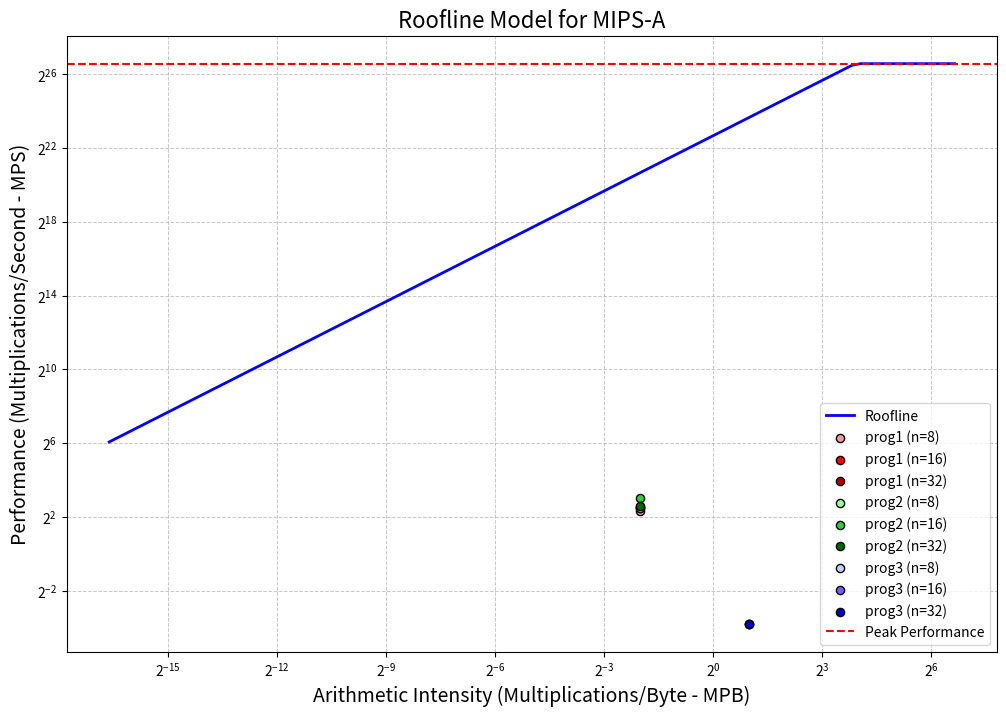

Recreate this plot in Python.
import matplotlib.pyplot as plt
import numpy as np

peak_performance = 100 * 10**6
max_bandwidth = 0.0666 * 10**8

arithmetic_intensity = [0.25, 0.25, 0.25, 0.25, 0.25, 0.25, 2, 2, 2]  # Example AI values

performance = [5  , 5.55, 5.88, 5.57, 8, 6.105, 0.072, 0.07192175, 0.07196395]  # Measured performance


dot_colors = ['#ff9999', "red", '#b30000', '#99ff99', '#33cc33', '#006600', '#ccccff', '#6666ff', '#0000cc']  # Defined colors
n_range = ["8", "16", "32", "8", "16", "32", "8", "16", "32"]
programs = ["prog1", "prog1", "prog1", "prog2", "prog2", "prog2", "prog3", "prog3", "prog3"]

# Create AI range
ai_range = np.logspace(-5, 2, 100)

# Compute Roofline limits
roofline_memory = ai_range * max_bandwidth
roofline_performance = np.minimum(roofline_memory, peak_performance)

# Plot setup
plt.figure(figsize=(12, 8))

# Plot the roofline
plt.plot(ai_range, roofline_performance, label="Roofline", color="blue", lw=2)

# Plot each performance point
for i, (ai, perf, color, prog) in enumerate(zip(arithmetic_intensity, performance, dot_colors, programs)):
    plt.scatter(ai, perf, color=color, edgecolor='black', s=35, label=f"{prog} (n={n_range[i]})", zorder=5)
    # plt.text(ai * 1.1, perf * 1.1, f"n={n_range[i]}", fontsize=10, color=color)

# Labels and Scale
plt.xscale('log', base=2)
plt.yscale('log', base=2)
plt.xlabel("Arithmetic Intensity (Multiplications/Byte - MPB)", fontsize=14)
plt.ylabel("Performance (Multiplications/Second - MPS)", fontsize=14)
plt.title("Roofline Model for MIPS-A", fontsize=16)

# Add peak performance line
plt.axhline(peak_performance, color="red", linestyle="--", label="Peak Performance", linewidth=1.5)

# Add legend and grid
plt.legend(fontsize=10, loc="lower right")
plt.grid(True, which="both", linestyle="--", linewidth=0.7, alpha=0.7)

# Show the plot
plt.show()
